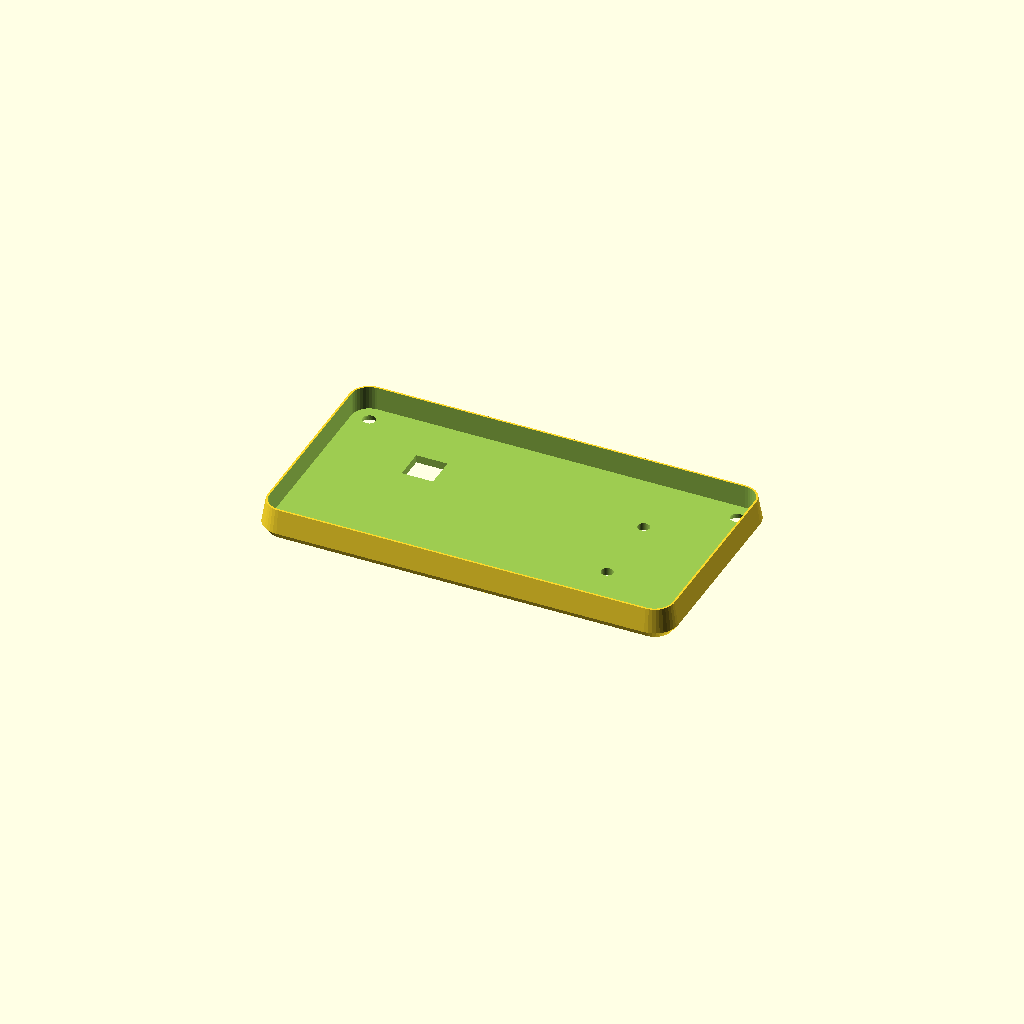
Cell 1: the model at its default parameters.
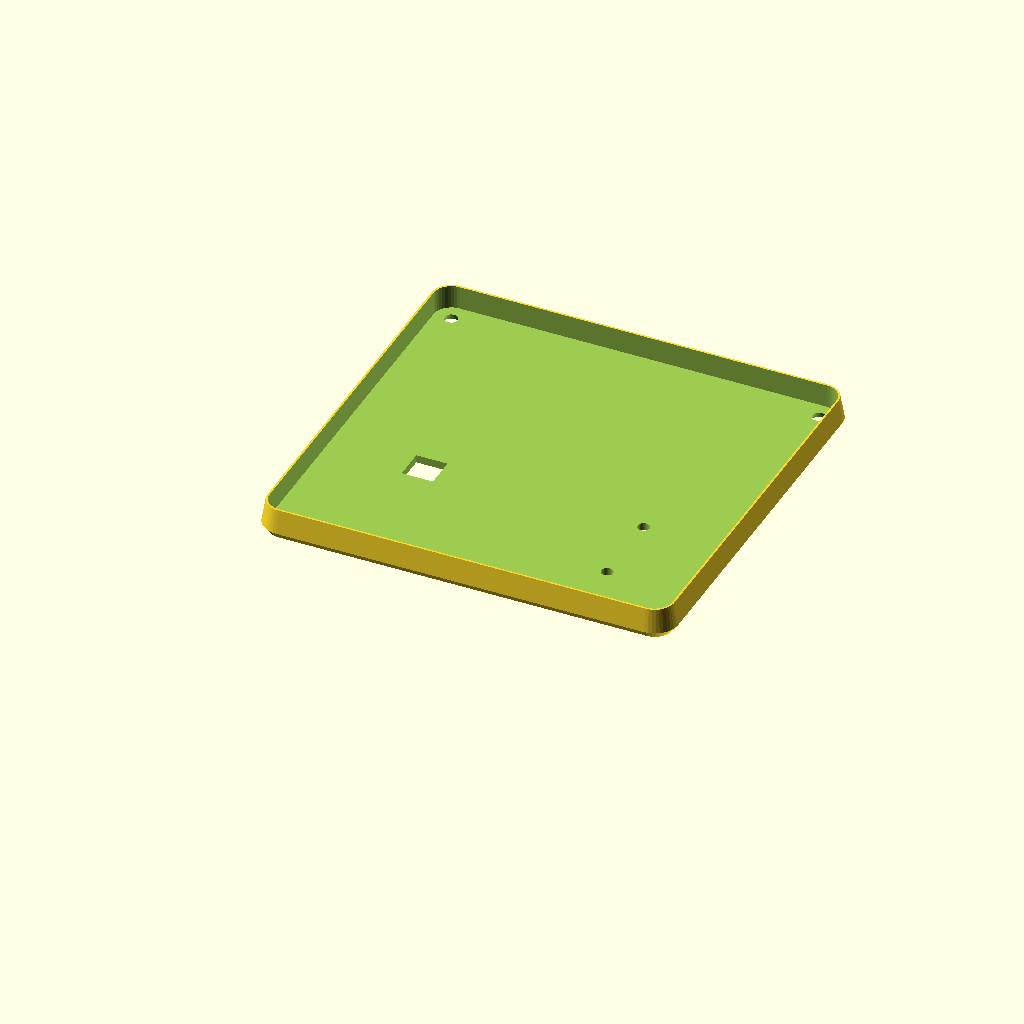
Cell 2: the same model with width = 90.
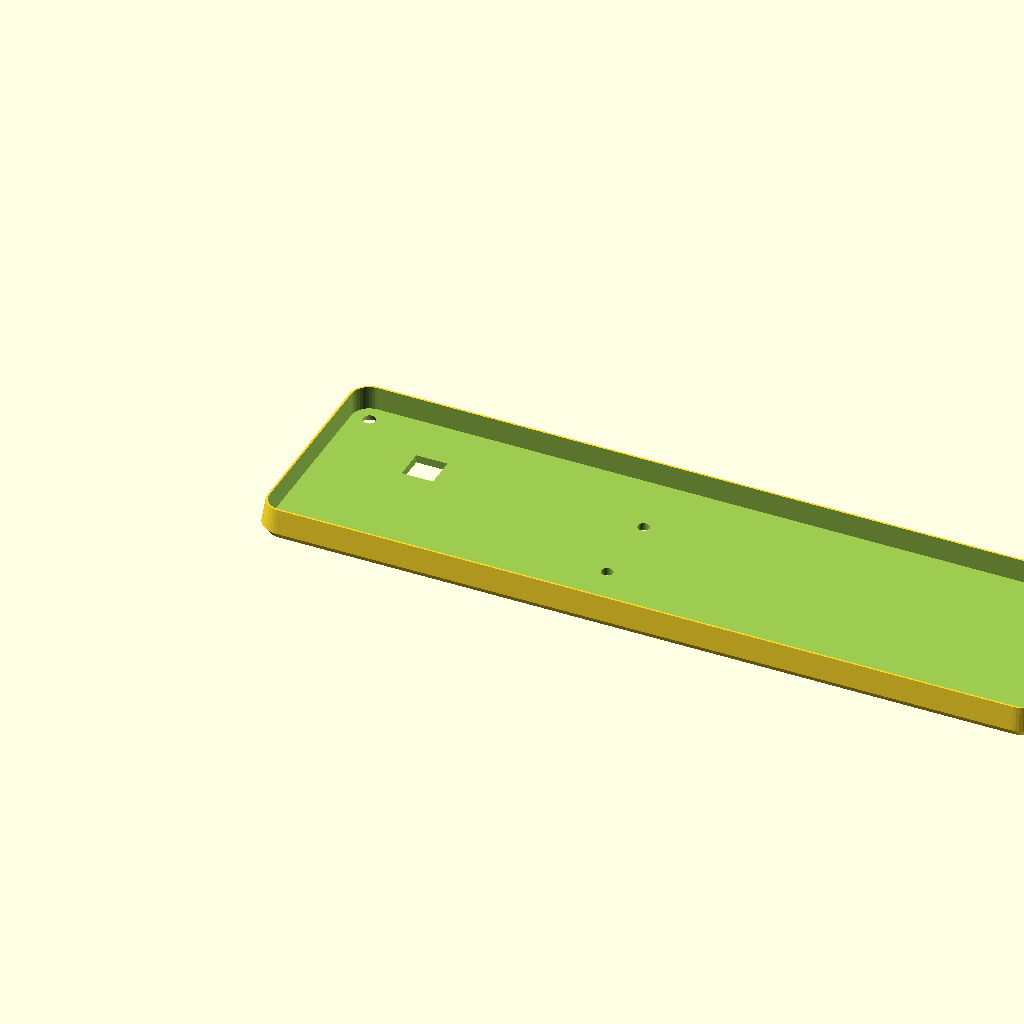
Cell 3: length = 188 (everything else at default).
All cells are drawn from one camera (rotation 55°, 0°, 25°, orthographic, colour scheme Cornfield), so only the parameter changes between them.
The OpenSCAD source (design/pix-radar-lid.scad):
$fn=40;

width = 45;
length = 94;

difference(){
    hull(){
        translate([0,0,0]){cylinder(d1=9,d2=12,h=2);translate([0,0,2])cylinder(d1=12,d2=10,h=6);}
        translate([0,width,0]){cylinder(d1=9,d2=12,h=2);translate([0,0,2])cylinder(d1=12,d2=10,h=6);}
        translate([length,width,0]){cylinder(d1=9,d2=12,h=2);translate([0,0,2])cylinder(d1=12,d2=10,h=6);}
        translate([length,0,0]){cylinder(d1=9,d2=12,h=2);translate([0,0,2])cylinder(d1=12,d2=10,h=6);}
    }
    hull(){
        translate([0,0,2])cylinder(d=9,h=7);
        translate([0,width,2])cylinder(d=9,h=7);
        translate([length,width,2])cylinder(d=9,h=7);
        translate([length,0,2])cylinder(d=9,h=7);
            
    }
        translate([0,0,-0.01])cylinder(d1=5.5,d2=3.2,h=2.1);
        translate([0,width,-0.01])cylinder(d1=5.5,d2=3.2,h=2.1);
        translate([length,width,-0.01])cylinder(d1=5.5,d2=3.2,h=2.1);
        translate([length,0,-0.01])cylinder(d1=5.5,d2=3.2,h=2.1);
    
    translate([20-4,28.5,-0.01])cube([8,8,8]);
     translate([20+56,12.5,-0.01])cylinder(d=3,h=10);
    translate([20+56,32.5,-0.01])cylinder(d=3,h=10);
}
Customizer parameters (derived from the source; name, type, default, range or options):
width: number, default 45
length: number, default 94
